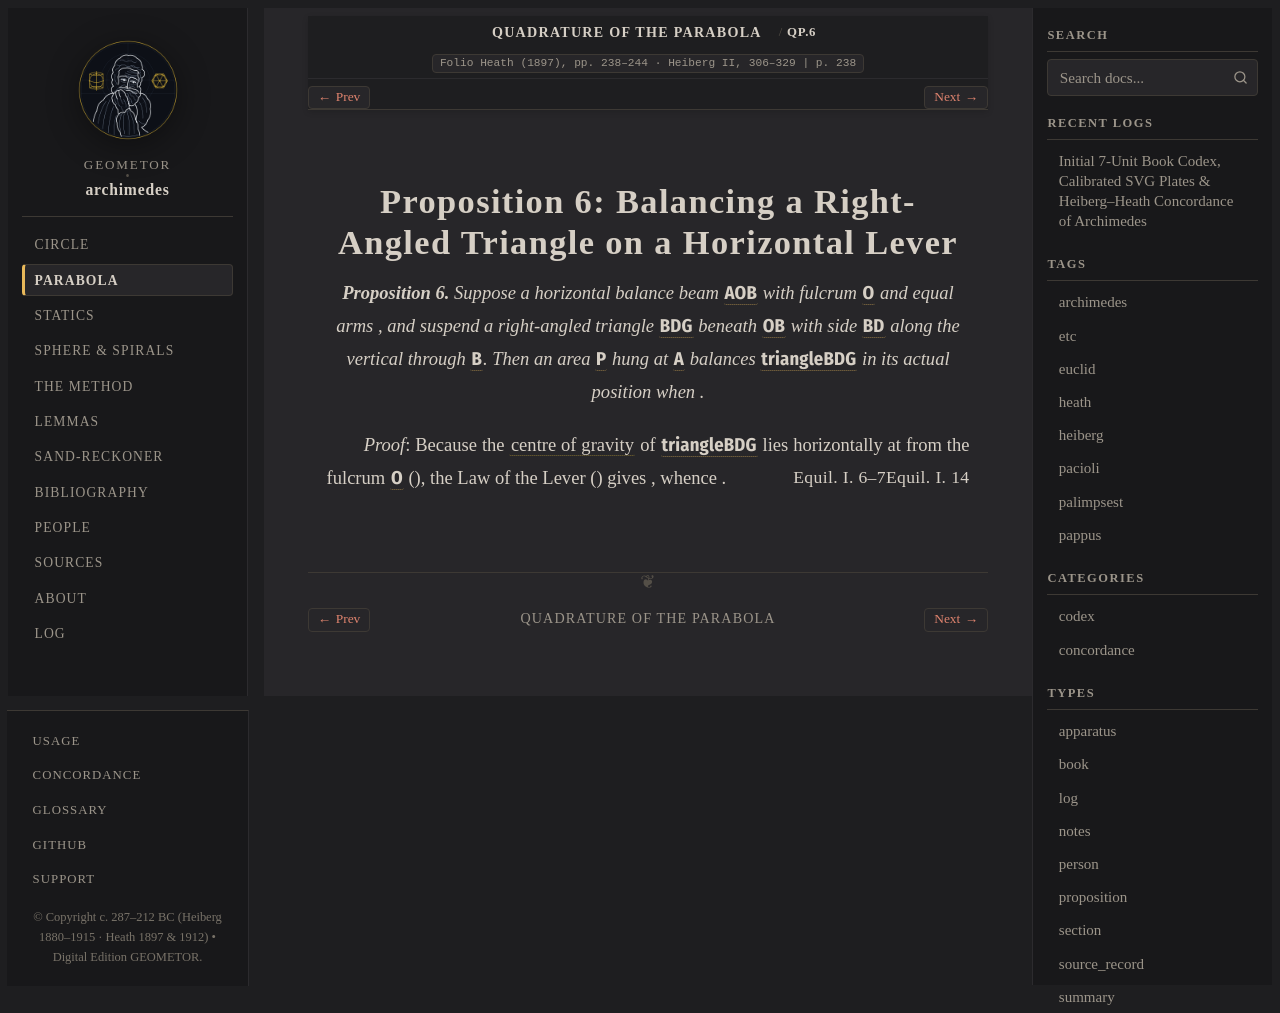

repository: geometor/archimedes · page: quadrature_of_the_parabola/prop_06.html · generator: sphinx

:canonical_id: QP.6
:order: 7
:type: proposition

Proposition 6: Balancing a Right-Angled Triangle on a Horizontal Lever
======================================================================

.. folio:: Heath (1897), pp. 238–244 · Heiberg II, 306–329
   :page: 238

.. enunciation::

   **Proposition 6.** Suppose a horizontal balance beam :g:`AOB` with fulcrum :g:`O` and equal arms :eq:`OA = OB`, and suspend a right-angled triangle :g:`BDG` beneath :g:`OB` with side :g:`BD` along the vertical through :g:`B`. Then an area :g:`P` hung at :g:`A` balances :g:`\triangle BDG` in its actual position when :eq:`P = \frac{1}{3} \triangle BDG`.

*Proof*: Because the :term:`centre of gravity <kentron-barous>` of :g:`\triangle BDG` lies horizontally at :eq:`\frac{1}{3} OB` from the fulcrum :g:`O` (:just:`Equil. I. 14`), the Law of the Lever (:just:`Equil. I. 6–7`) gives :eq:`P \cdot OA = \triangle BDG \cdot \frac{1}{3} OB`, whence :eq:`P = \frac{1}{3} \triangle BDG`.

.. qed::
